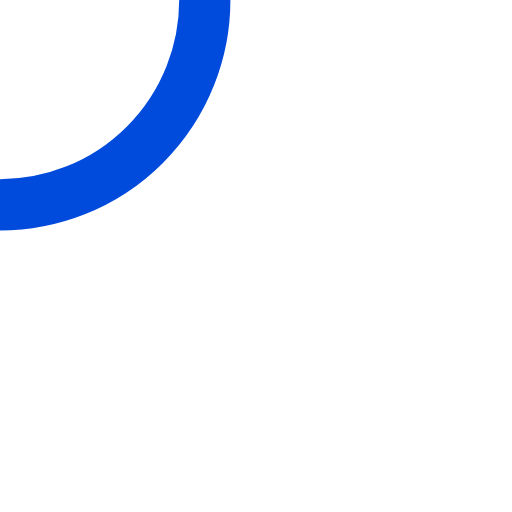
t = 0.00 s
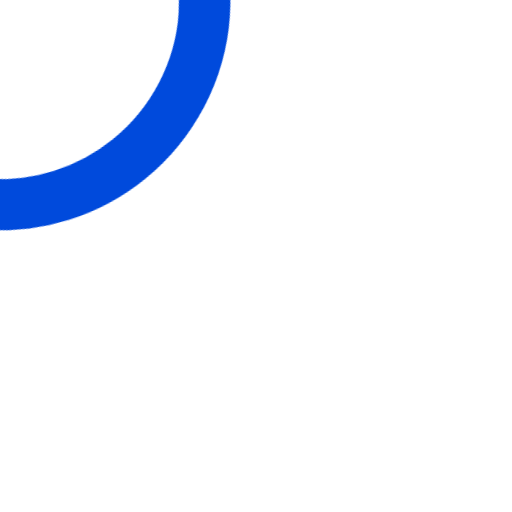
t = 0.13 s
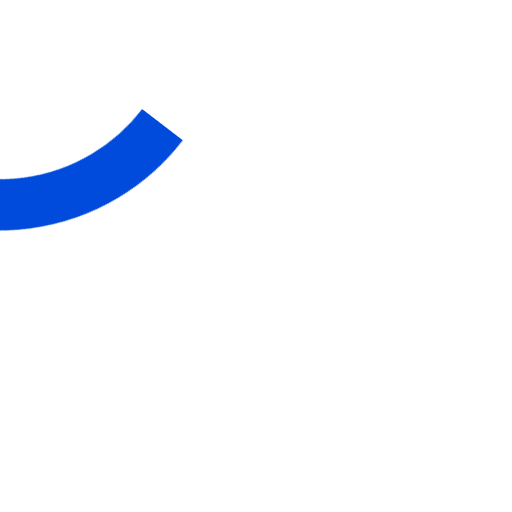
t = 0.38 s
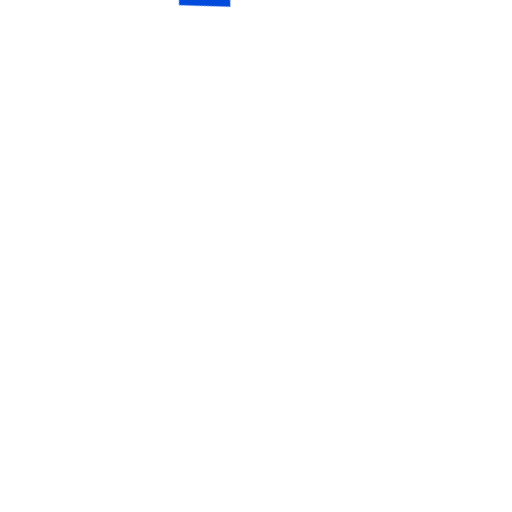
t = 0.50 s
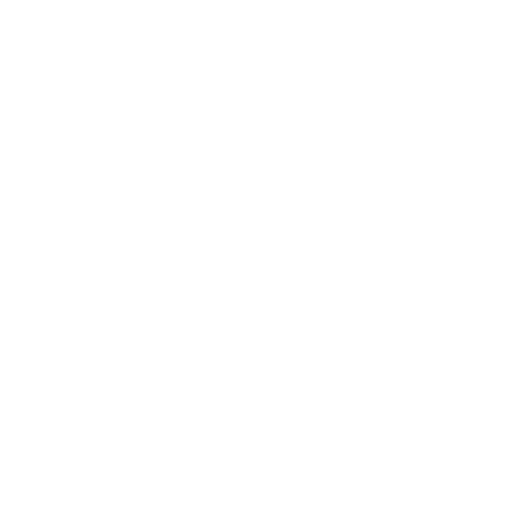
t = 0.63 s
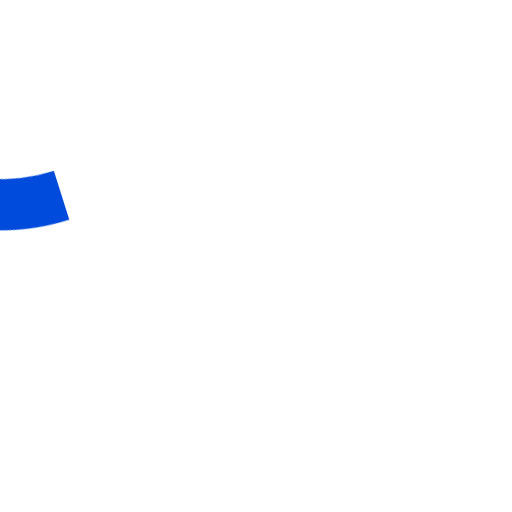
t = 0.88 s

The animated SVG that drew these frames (rendered in a browser with its animation timeline set to each time). Animation: 1 CSS @keyframes rule; one cycle of 1.00 s, repeats indefinitely.

<svg xmlns="http://www.w3.org/2000/svg" viewBox="0 0 10 10" height="20" width="40"><style>@keyframes s{0%{transform:rotate(0deg) translate(-50%,-50%)}50%{transform:rotate(-430deg) translate(-50%,-50%);stroke-dashoffset:20}to{transform:rotate(-720deg) translate(-50%,-50%)}}</style><circle fill="none" cy="5" cx="5" stroke="#004adc" stroke-dashoffset="6.125" stroke-dasharray="25" style="animation:s 1s linear infinite" r="4"/></svg>
